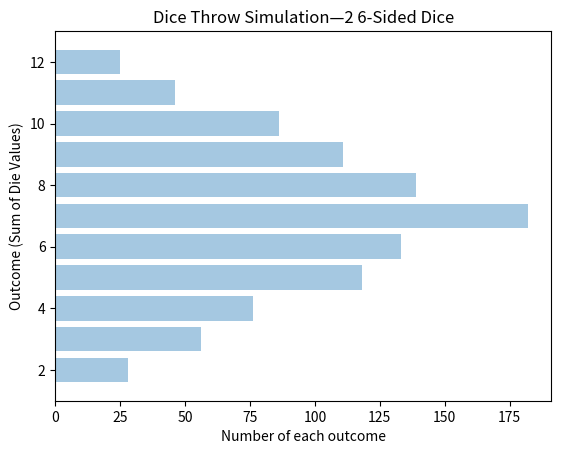

Write the Python code that produced this figure.
from random import randint
import matplotlib.pyplot as plt
import numpy as np

DICE = 2
SIDES = 6
THROWS = 1000

highest_outcome = SIDES * DICE
outcome_counts = np.zeros(highest_outcome)
ys = np.arange(1, highest_outcome + 1)

for t in range(THROWS):
    throw_sum = sum((randint(1, SIDES) for d in range(DICE)))
    outcome_counts[throw_sum - 1] += 1

plt.barh(ys, outcome_counts, align='center', alpha=0.4)
plt.xlabel('Number of each outcome')
plt.ylabel('Outcome (Sum of Die Values)')
die_or_dice = "Die" if DICE == 1 else "Dice"
plt.title(f'{die_or_dice} Throw Simulation—{DICE} {SIDES}-Sided {die_or_dice}')
plt.ylim((DICE - 1, highest_outcome + 1))
plt.show()
